3-way image classification set "dataset_stratified_split" from GitHub (T3rrybl3/peach-onion-classifier); label vocabulary: brown onion, purple onion, peach.

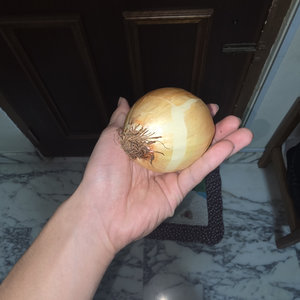
Label: brown onion

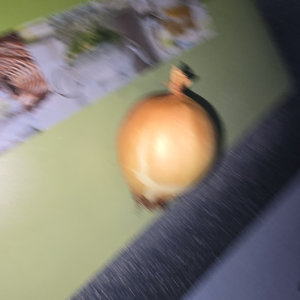
Label: brown onion

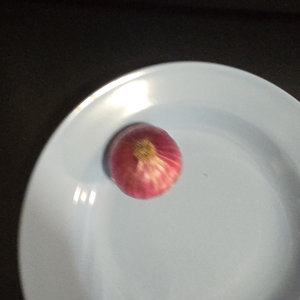
Label: purple onion

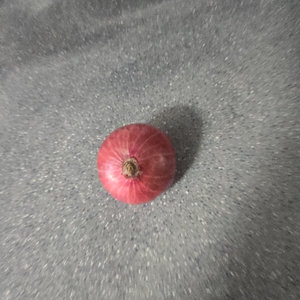
Label: purple onion

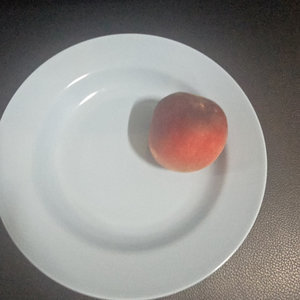
Label: peach

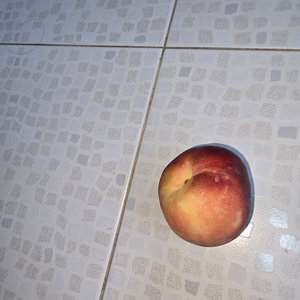
Label: peach
